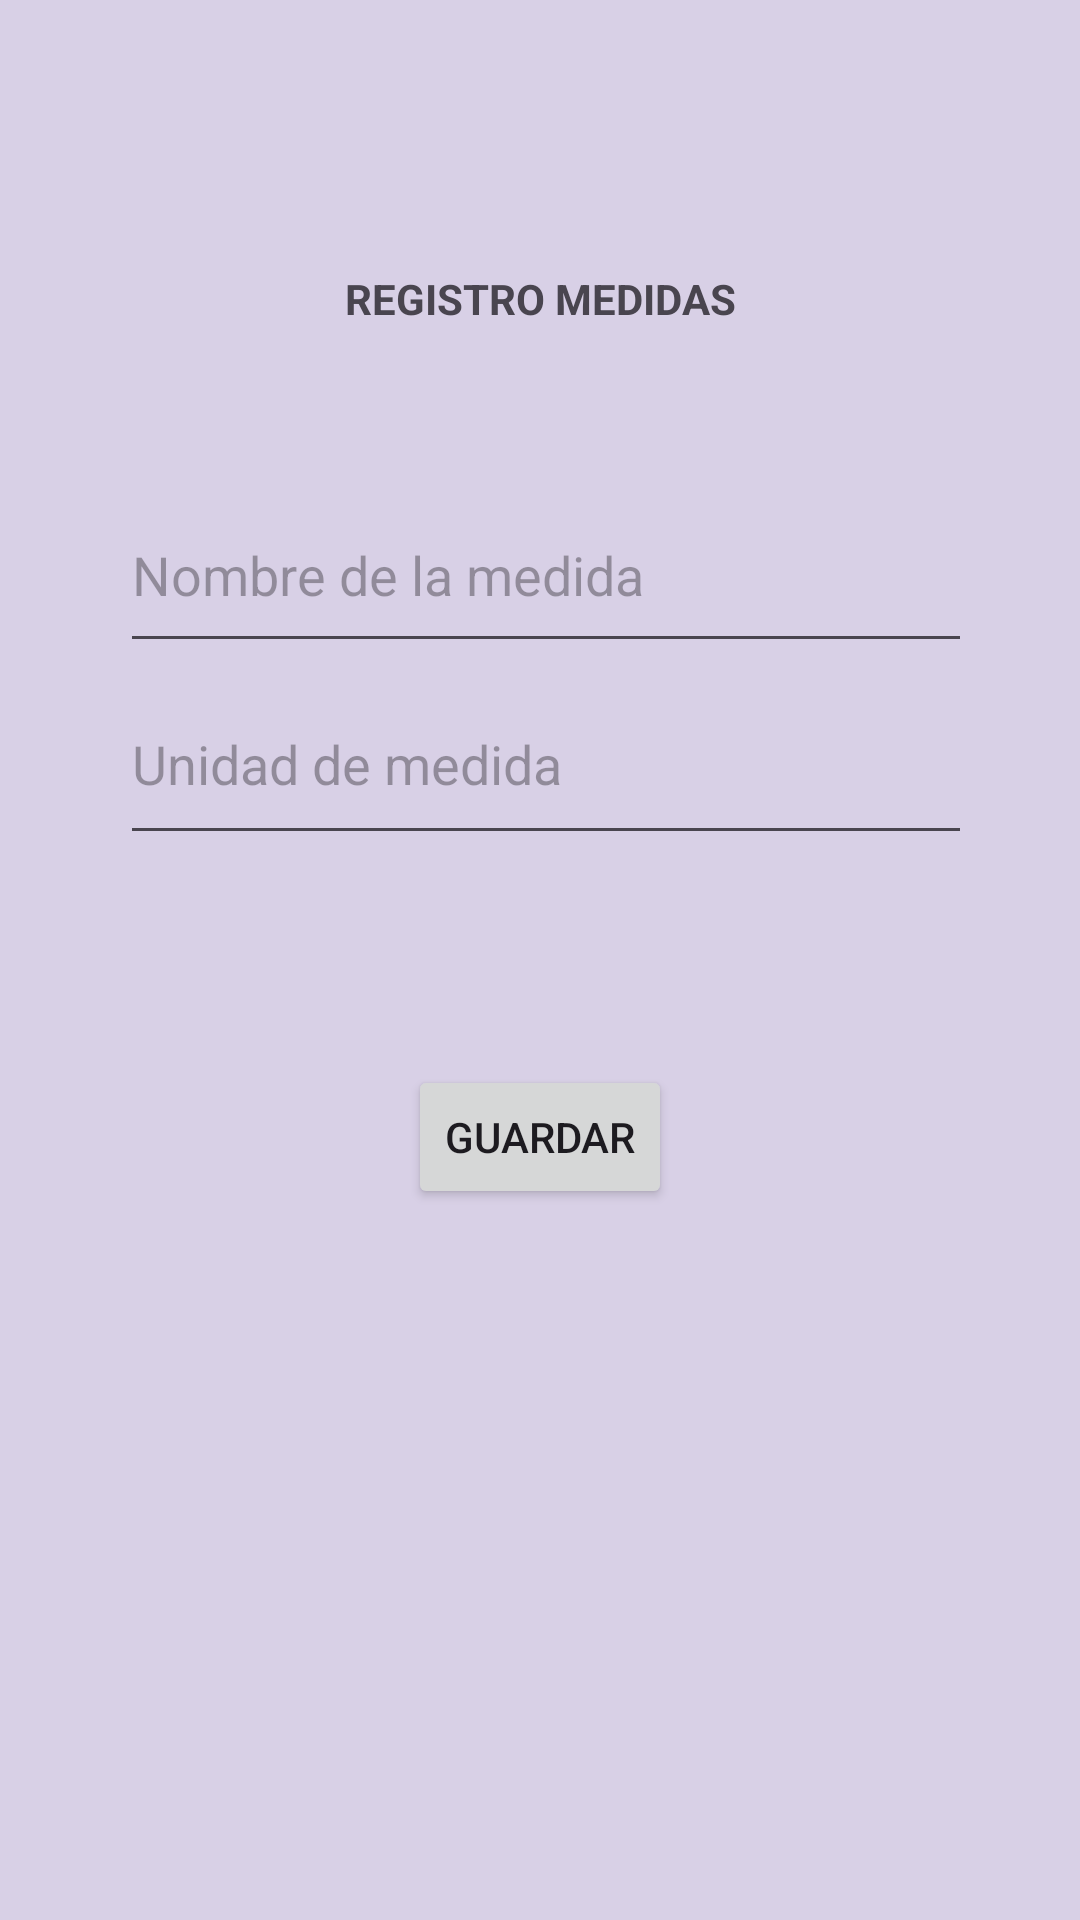

Android layout source for this screen:
<!-- AndroidManifest.xml: application theme Theme.Appgym -->
<!-- res/layout/activity_medidas_alumno.xml -->
<?xml version="1.0" encoding="utf-8"?>
<androidx.constraintlayout.widget.ConstraintLayout xmlns:android="http://schemas.android.com/apk/res/android"
    xmlns:app="http://schemas.android.com/apk/res-auto"
    xmlns:tools="http://schemas.android.com/tools"
    android:layout_width="match_parent"
    android:layout_height="match_parent"
    android:background="#9F9AAA "
    android:backgroundTint="#D8D0E6"
    tools:context=".MedidasAlumno">

    <LinearLayout
        android:layout_width="match_parent"
        android:layout_height="match_parent"
        android:orientation="vertical"
        android:padding="40dp"
        android:layout_marginTop="50dp"
        tools:layout_editor_absoluteX="-73dp"
        tools:layout_editor_absoluteY="-41dp">
        <TextView
            android:id="@+id/textTitle"
            android:layout_width="match_parent"
            android:layout_height="wrap_content"
            android:text="REGISTRO MEDIDAS"
            android:textAlignment="center"
            android:textStyle="bold"
            />

        <EditText
            android:id="@+id/editTextNombre"
            android:layout_width="336dp"
            android:layout_height="62dp"
            android:layout_marginTop="50dp"
            android:hint="Nombre de la medida" />

        <EditText
            android:id="@+id/editTextUnidad"
            android:layout_width="333dp"
            android:layout_height="64dp"
            android:hint="Unidad de medida" />


        <Button
            android:id="@+id/buttonGuardar"
            android:layout_width="wrap_content"
            android:layout_height="wrap_content"
            android:layout_gravity="center_horizontal"
            android:layout_marginTop="70dp"
            android:onClick="grabar"
            android:text="Guardar" />
    </LinearLayout>

</androidx.constraintlayout.widget.ConstraintLayout>
<!-- resources referenced by this layout -->
<resources>
  <style name="Theme.Appgym" parent="Base.Theme.Appgym" />
  <style name="Base.Theme.Appgym" parent="Theme.Material3.DayNight.NoActionBar">
          
          
      </style>
</resources>
